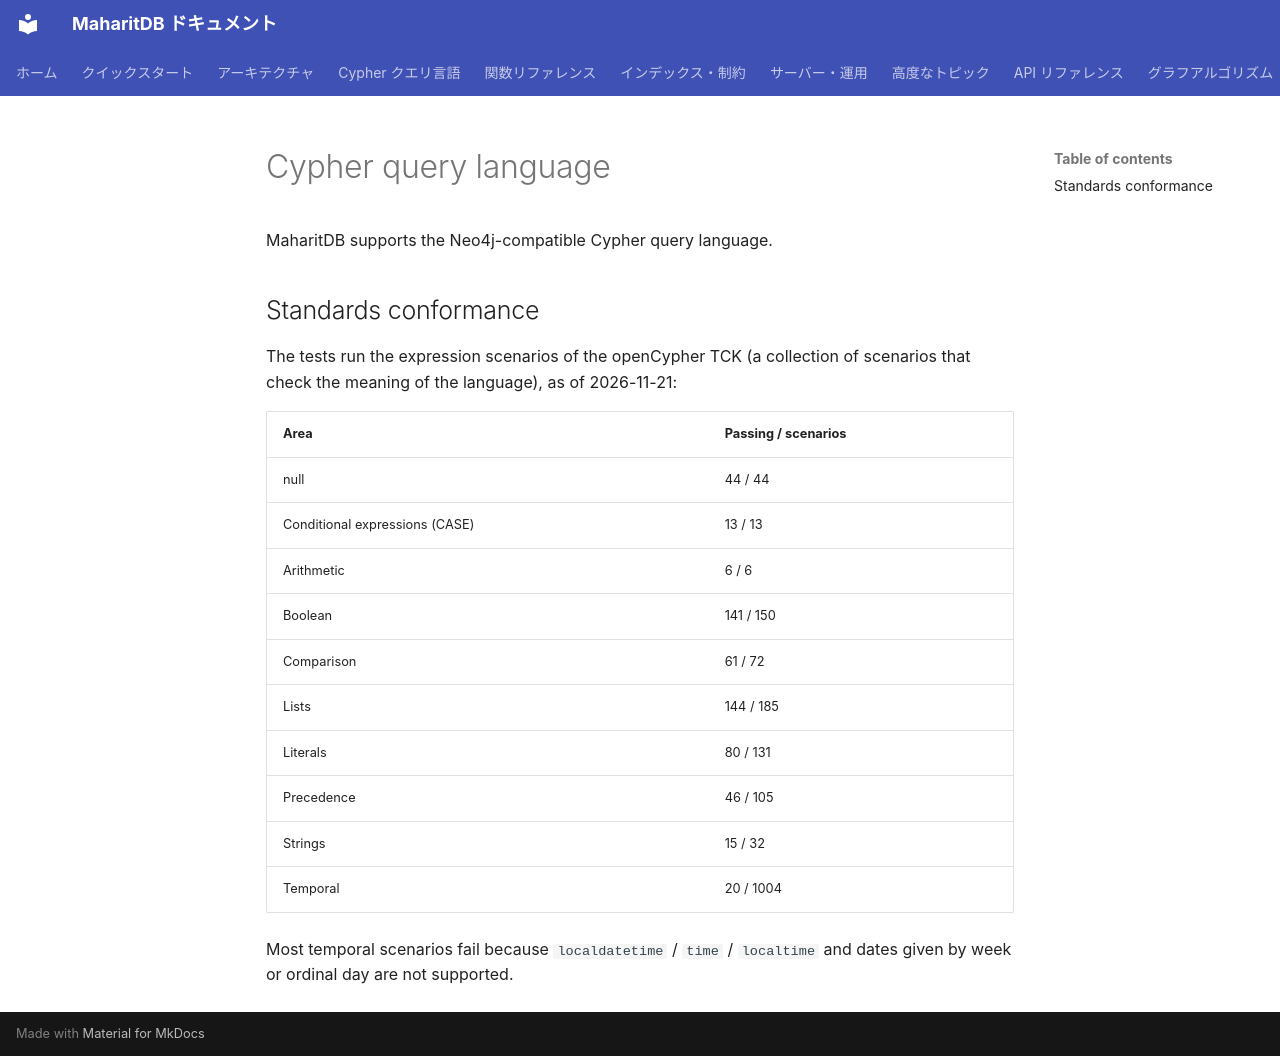

repository: Moto1829/maharit-db · page: cypher/index.en/index.html · generator: mkdocs

---
title: Cypher query language
nav_order: 4
has_children: true
source_commit: 340d3428
---

# Cypher query language

MaharitDB supports the Neo4j-compatible Cypher query language.

## Standards conformance

The tests run the expression scenarios of the openCypher TCK (a collection of scenarios that check the meaning of the language), as of 2026-11-21:

| Area | Passing / scenarios |
|---|---|
| null | 44 / 44 |
| Conditional expressions (CASE) | 13 / 13 |
| Arithmetic | 6 / 6 |
| Boolean | 141 / 150 |
| Comparison | 61 / 72 |
| Lists | 144 / 185 |
| Literals | 80 / 131 |
| Precedence | 46 / 105 |
| Strings | 15 / 32 |
| Temporal | 20 / 1004 |

Most temporal scenarios fail because `localdatetime` / `time` / `localtime` and dates given by week or ordinal day are not supported.
